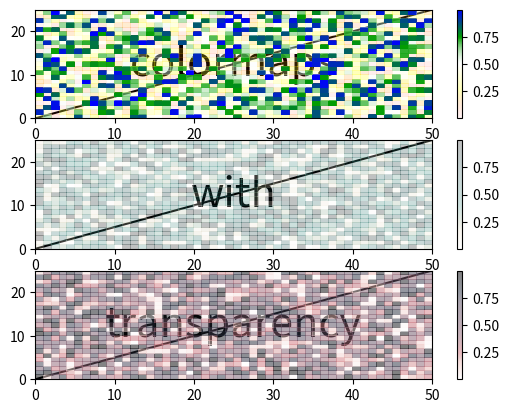

The script that saved this image:
"""
NAME
    Custom Colormaps for Matplotlib
PURPOSE
    This program shows how to implement make_cmap which is a function that
    generates a colorbar
PROGRAMMER(S)
[redacted]
[redacted]
REVISION HISTORY
    20130411 -- Initial version created
    20140313 -- Small changes made and code posted online
    20140320 -- Added the ability to set the position of each color
    20150724 -- Attempted to make this more Pythonic
    20180307 -- Changed license to BSD 3-clause
    20190711 -- Added transprency (Alpha component) + different customized color maps + resolution of the colormap as an argument
"""
import numpy as np


def create_colormap(colors, position=None, bit=False, reverse=False, res=256, name='custom_colormap'):
    """
    returns a linear custom colormap

    Parameters
    ----------
    colors : array-like
        contain RGBA values. The RGBA values may either be in 8-bit [0 to 255]
        or arithmetic [0 to 1] (default).
        Arrange your tuples so that the first color is the lowest value for the
        colorbar and the last is the highest.
    position : array like
        contains values from 0 to 1 to dictate the location of each color.
    bit : Boolean
        8-bit [0 to 255] (in which bit must be set to
        True when called) or arithmetic [0 to 1] (default)
    reverse : Boolean
        If you want to flip the scheme
    res : integer
        Resolution of the colormap
    name : string
        name of the scheme if you plan to save it

    Returns
    -------
    cmap : matplotlib.colors.LinearSegmentedColormap
        cmap with equally spaced colors
    """
    from matplotlib.colors import LinearSegmentedColormap
    if not isinstance(colors, np.ndarray):
        colors = np.array(colors, dtype='f')
    if reverse:
        colors = colors[::-1]
    if position is not None and not isinstance(position, np.ndarray):
        position = np.array(position)
    elif position is None:
        position = np.linspace(0, 1, colors.shape[0])
    else:
        if position.size != colors.shape[0]:
            raise ValueError("position length must be the same as colors")
        elif not np.isclose(position[0], 0) and not np.isclose(position[-1], 1):
            raise ValueError("position must start with 0 and end with 1")
    if bit:
        colors[:] = [tuple(map(lambda x: x / 255., color)) for color in colors]
    cdict = {'red':[], 'green':[], 'blue':[], 'alpha':[]}
    for pos, color in zip(position, colors):
        cdict['red'].append((pos, color[0], color[0]))
        cdict['green'].append((pos, color[1], color[1]))
        cdict['blue'].append((pos, color[2], color[2]))
        cdict['alpha'].append((pos, color[3], color[3]))
    return LinearSegmentedColormap(name, cdict,res)

def make_cmap_customized(Palette='mountain',position=[0.0, 0.16, 0.2, 0.24, 0.4, 0.7, 0.8, 1],reverse=False,alpha=255):
    if Palette=='sunrise':
        couleur7=(0,0,0,alpha)
        couleur6=(64,50,79,alpha)
        couleur5=(107,64,110,alpha)
        couleur4=(141,76,125,alpha)
        couleur3=(172,85,122,alpha)
        couleur2=(210,124,124,alpha)
        couleur1=(240,206,125,alpha) 
        couleur0=(255,255,255,alpha)
    elif Palette=='green':
        couleur7=(0,0,0,alpha)
        couleur6=(6,49,50,alpha)
        couleur5=(28,78,78,alpha)
        couleur4=(55,140,129,alpha)
        couleur3=(172,185,153,alpha)
        couleur2=(199,205,181,alpha)
        couleur1=(232,219,194,alpha) 
        couleur0=(255,255,255,alpha)
    elif Palette=='mountain':
        couleur7=(0,0,0,alpha)
        couleur6=(45,52,70,alpha)
        couleur5=(89,76,96,alpha)
        couleur4=(145,101,118,alpha)
        couleur3=(212,119,127,alpha)
        couleur2=(212,153,154,alpha)
        couleur1=(238,189,184,alpha) 
        couleur0=(255,255,255,alpha)        
    elif Palette=='prune':
        couleur7=(0,0,0,alpha)
        couleur6=(66,37,67,alpha)
        couleur5=(125,58,91,alpha)
        couleur4=(107,77,131,alpha)
        couleur3=(205,179,214,alpha)
        couleur2=(164,173,154,alpha)
        couleur1=(207,213,199,alpha) 
        couleur0=(255,255,255,alpha)
    elif Palette=='asym_mountain5':
        couleur7=(45,52,70,alpha)
        couleur6=(110,86,96,alpha)
        couleur5=(135,90,115,alpha)
        couleur4=(145,101,118,alpha)   
        couleur3=(212,119,127,alpha)
        couleur2=(232,219,194,alpha) 
        couleur1=(167,213,229,alpha)    
        couleur0=(121,175,204,alpha)
        
    colors = [couleur0,couleur1,couleur2,couleur3,couleur4,couleur5,couleur6,couleur7]

    return create_colormap(colors, bit=True ,position=position,reverse=reverse,res=1000) 




if __name__ == "__main__":
    # An example of how to use make_cmap
    import matplotlib.pyplot as plt
    fig = plt.figure()
    ax = fig.add_subplot(311)
    # Create a list of RGB tuples
    colors = [(255, 0, 0,10), (255, 255, 0,70), (255, 255, 255,80), (0, 157, 0,255), (0, 0, 255,255)] # This example uses the 8-bit RGB
    # Call the function make_cmap which returns your colormap
    my_cmap = create_colormap(colors, bit=True)
    # Use your colormap
    plt.plot([0,50],[0,25],color='k',zorder=0)

    plt.text(25,12.5,'colormaps',zorder=0,horizontalalignment='center',verticalalignment='center',fontsize=30)
    plt.pcolor(np.random.rand(25, 50), cmap=my_cmap)

    plt.colorbar()
    ax = fig.add_subplot(312)

    plt.plot([0,50],[0,25],color='k',zorder=0)
    plt.text(25,12.5,'with',zorder=0,horizontalalignment='center',verticalalignment='center',fontsize=30)
    plt.pcolor(np.random.rand(25, 50), cmap=make_cmap_customized(Palette='green',alpha=255/4))
    plt.colorbar()

    ax = fig.add_subplot(313)
    colors = [(0.4, 0.2, 0.0,0.5), (1, 1, 1,0.2), (0, 0.3, 0.4,0.8)]
    # Create an array or list of positions from 0 to 1.
    position = [0, 0.3, 1]
    plt.plot([0,50],[0,25],color='k',zorder=0)
    plt.text(25,12.5,'transparency',zorder=0,horizontalalignment='center',verticalalignment='center',fontsize=30)
    plt.pcolor(np.random.rand(25, 50), cmap=make_cmap_customized(Palette='mountain',alpha=255/2))
    plt.colorbar()
    plt.savefig("example_custom_colormap.png")
    plt.show()
